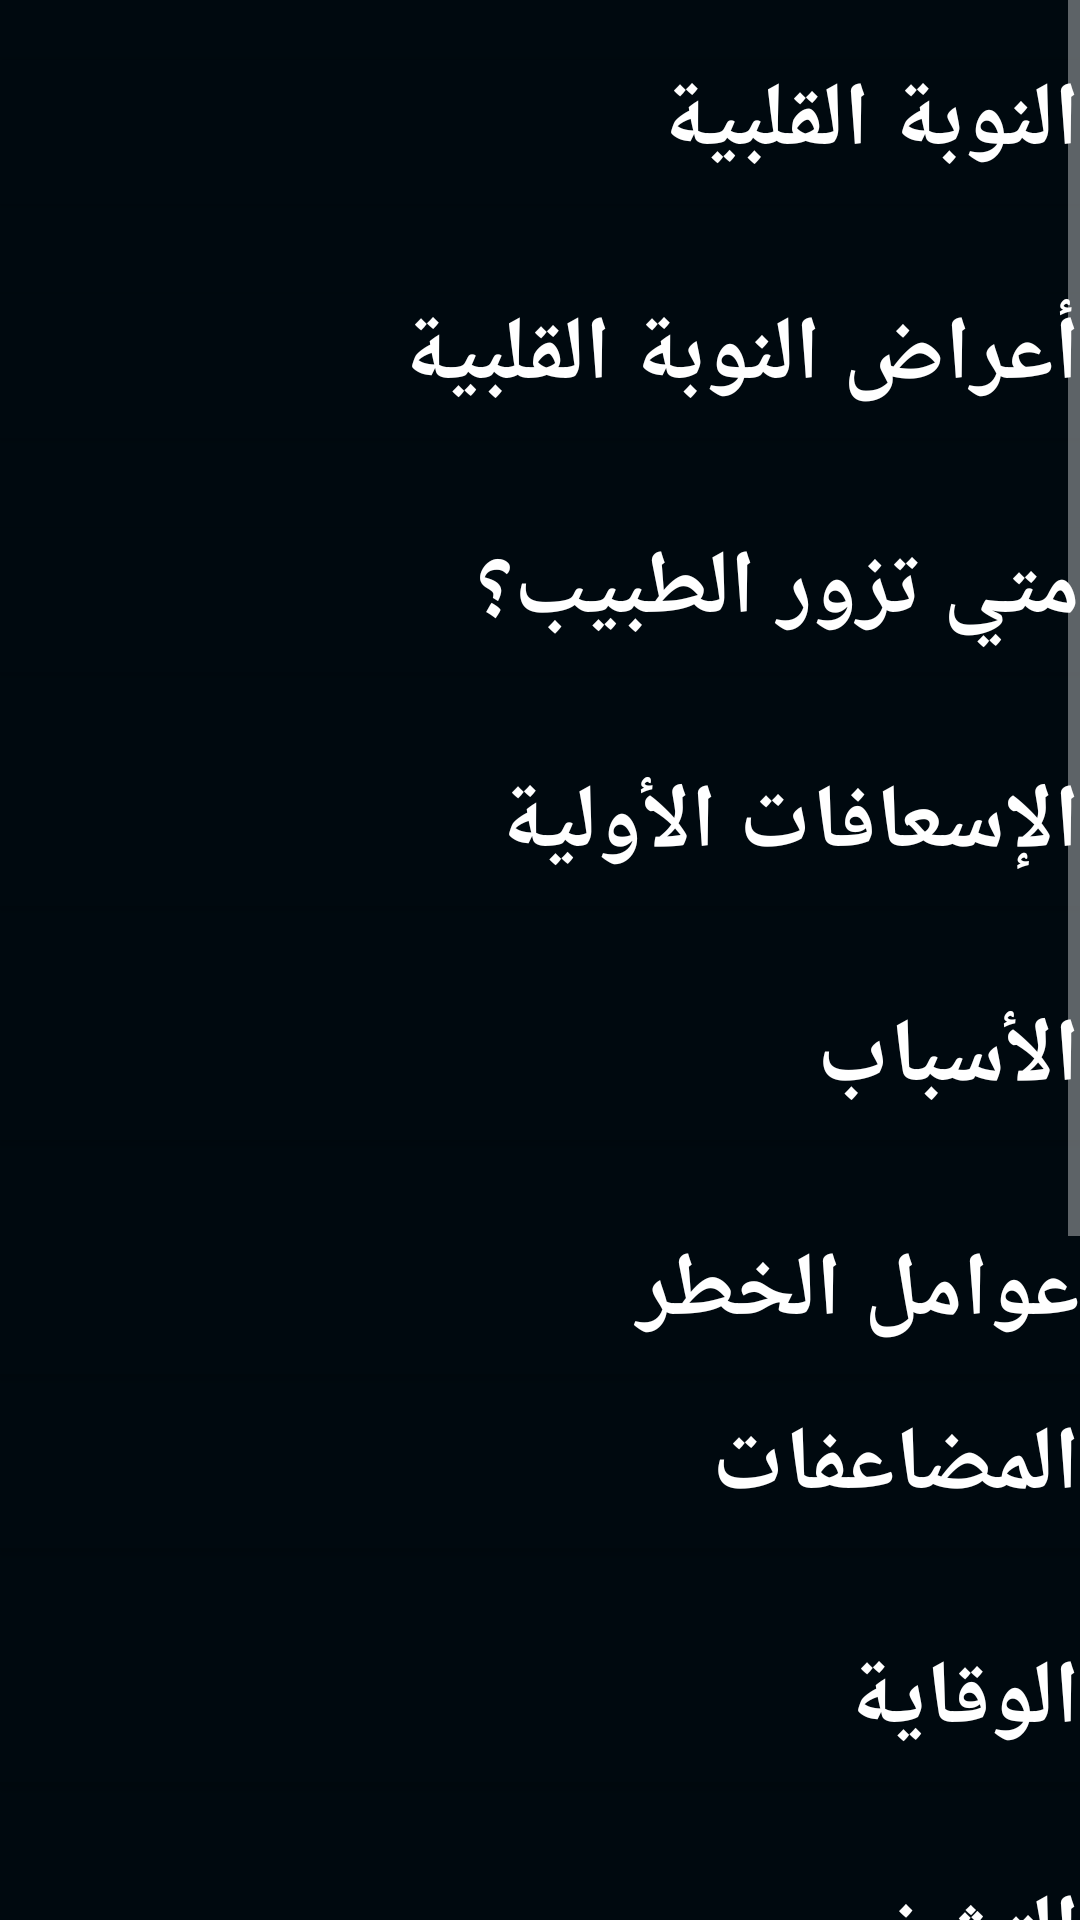

Layout XML and referenced resources for this Android screen:
<!-- AndroidManifest.xml: application theme AppTheme -->
<!-- res/layout/activity_about.xml -->
<?xml version="1.0" encoding="utf-8"?>
    <ScrollView
    xmlns:android="http://schemas.android.com/apk/res/android"
    xmlns:tools="http://schemas.android.com/tools"
    xmlns:app="http://schemas.android.com/apk/res-auto"
    android:layout_width="match_parent"
    android:layout_height="match_parent"
    android:background="@color/back"
    tools:context=".About">


        <LinearLayout
            android:layout_width="match_parent"
            android:layout_height="match_parent"
            android:orientation="vertical">
            <Button
                android:id="@+id/about_one"
                android:background="@color/back"
                android:gravity="right"
                android:layout_marginTop="20dp"
                android:layout_width="match_parent"
                android:layout_height="wrap_content"
                android:text="النوبة القلبية "
                android:textSize="30dp"
                android:textStyle="bold"
                android:layout_marginBottom="10dp"
                ></Button>

            <Button
                android:id="@+id/about_two"
                android:background="@color/back"
                android:gravity="right"
                android:layout_marginTop="20dp"
        android:layout_width="match_parent"
        android:layout_height="wrap_content"
        android:text="أعراض النوبة القلبية "
        android:textSize="30dp"
        android:textStyle="bold"
        android:layout_marginBottom="10dp"
                ></Button>

            <Button
                android:id="@+id/about_3"
                android:background="@color/back"
                android:gravity="right"
                android:layout_marginTop="20dp"
        android:layout_width="match_parent"
        android:layout_height="wrap_content"
        android:text="متي تزور الطبيب؟ "
        android:textSize="30dp"
        android:textStyle="bold"
        android:layout_marginBottom="10dp"
                ></Button>

            <Button
                android:id="@+id/about_4"
                android:background="@color/back"
                android:gravity="right"
                android:layout_marginTop="20dp"
        android:layout_width="match_parent"
        android:layout_height="wrap_content"
        android:text="الإسعافات الأولية "
        android:textSize="30dp"
        android:textStyle="bold"
        android:layout_marginBottom="10dp"
                ></Button>

            <Button
                android:id="@+id/about_5"
                android:background="@color/back"
                android:gravity="right"
                android:layout_marginTop="20dp"
        android:layout_width="match_parent"
        android:layout_height="wrap_content"
        android:text="الأسباب "
        android:textSize="30dp"
        android:textStyle="bold"
        android:layout_marginBottom="10dp"
                ></Button>

            <Button
                android:id="@+id/about_6"
                android:background="@color/back"
                android:gravity="right"
                android:layout_marginTop="20dp"
        android:layout_width="match_parent"
        android:layout_height="wrap_content"
        android:text="عوامل الخطر "
        android:textSize="30dp"
        android:textStyle="bold"
        android:layout_marginBottom="10dp"
                ></Button>

            <Button
                android:id="@+id/about_7"
                android:background="@color/back"
                android:gravity="right"
                android:layout_width="match_parent"
        android:layout_height="wrap_content"
        android:text="المضاعفات "
        android:textSize="30dp"
        android:textStyle="bold"
        android:layout_marginBottom="10dp"
                ></Button>

            <Button
                android:id="@+id/about_8"
                android:background="@color/back"
                android:gravity="right"
                android:layout_marginTop="20dp"
        android:layout_width="match_parent"
        android:layout_height="wrap_content"
        android:text="الوقاية"
        android:textSize="30dp"
        android:textStyle="bold"
        android:layout_marginBottom="10dp"
                ></Button>

            <Button
                android:id="@+id/about_9"
                android:background="@color/back"
                android:gravity="right"
                android:layout_marginTop="20dp"
        android:layout_width="match_parent"
        android:layout_height="wrap_content"
        android:text="التشخيص "
        android:textSize="30dp"
        android:textStyle="bold"
        android:layout_marginBottom="10dp"
                ></Button>

            <Button
                android:id="@+id/about_10"
                android:background="@color/back"
                android:gravity="right"
                android:layout_marginTop="20dp"
        android:layout_width="match_parent"
        android:layout_height="wrap_content"
        android:text="العلاج "
        android:textSize="30dp"
        android:textStyle="bold"
        android:layout_marginBottom="10dp"
                ></Button>

            <Button
                android:id="@+id/about_11"
                android:background="@color/back"
                android:gravity="right"
                android:layout_marginTop="20dp"
        android:layout_width="match_parent"
        android:layout_height="wrap_content"
        android:text="نمط الحياة والعلاجات المنزلية"
        android:textSize="30dp"
        android:textStyle="bold"
        android:layout_marginBottom="10dp"
                ></Button>

            <Button
                android:id="@+id/about_12"
                android:background="@color/back"
                android:gravity="right"
                android:layout_marginTop="20dp"
        android:layout_width="match_parent"
        android:layout_height="wrap_content"
        android:text="التأقلم والدعم"
        android:textSize="30dp"
        android:textStyle="bold"
        android:layout_marginBottom="10dp"
                ></Button>

            <Button
                android:id="@+id/about_13"
                android:background="@color/back"
                android:gravity="right"
                android:layout_marginTop="20dp"
        android:layout_width="match_parent"
        android:layout_height="wrap_content"
        android:text="الاستعداد لموعدك "
        android:textSize="30dp"
        android:textStyle="bold"
        android:layout_marginBottom="10dp"
                ></Button>
        </LinearLayout>

    </ScrollView>
<!-- resources referenced by this layout -->
<resources>
  <color name="back">#00090F</color>
  <style name="AppTheme" parent="Theme.AppCompat.NoActionBar">
          
          <item name="colorPrimary">@color/colorPrimary</item>
          <item name="colorPrimaryDark">@color/colorPrimaryDark</item>
          <item name="colorAccent">@color/text_white</item>
          <item name="actionModeBackground">@color/colorPrimary</item>
          <item name="actionBarPopupTheme">@style/ThemeOverlay.AppCompat</item>
          <item name="android:windowNoTitle">true</item>
          <item name="windowActionModeOverlay">true</item>
      </style>
  <color name="colorPrimary">#090F1F</color>
  <color name="colorPrimaryDark">#303F9F</color>
  <color name="text_white">#ffffff</color>
</resources>
